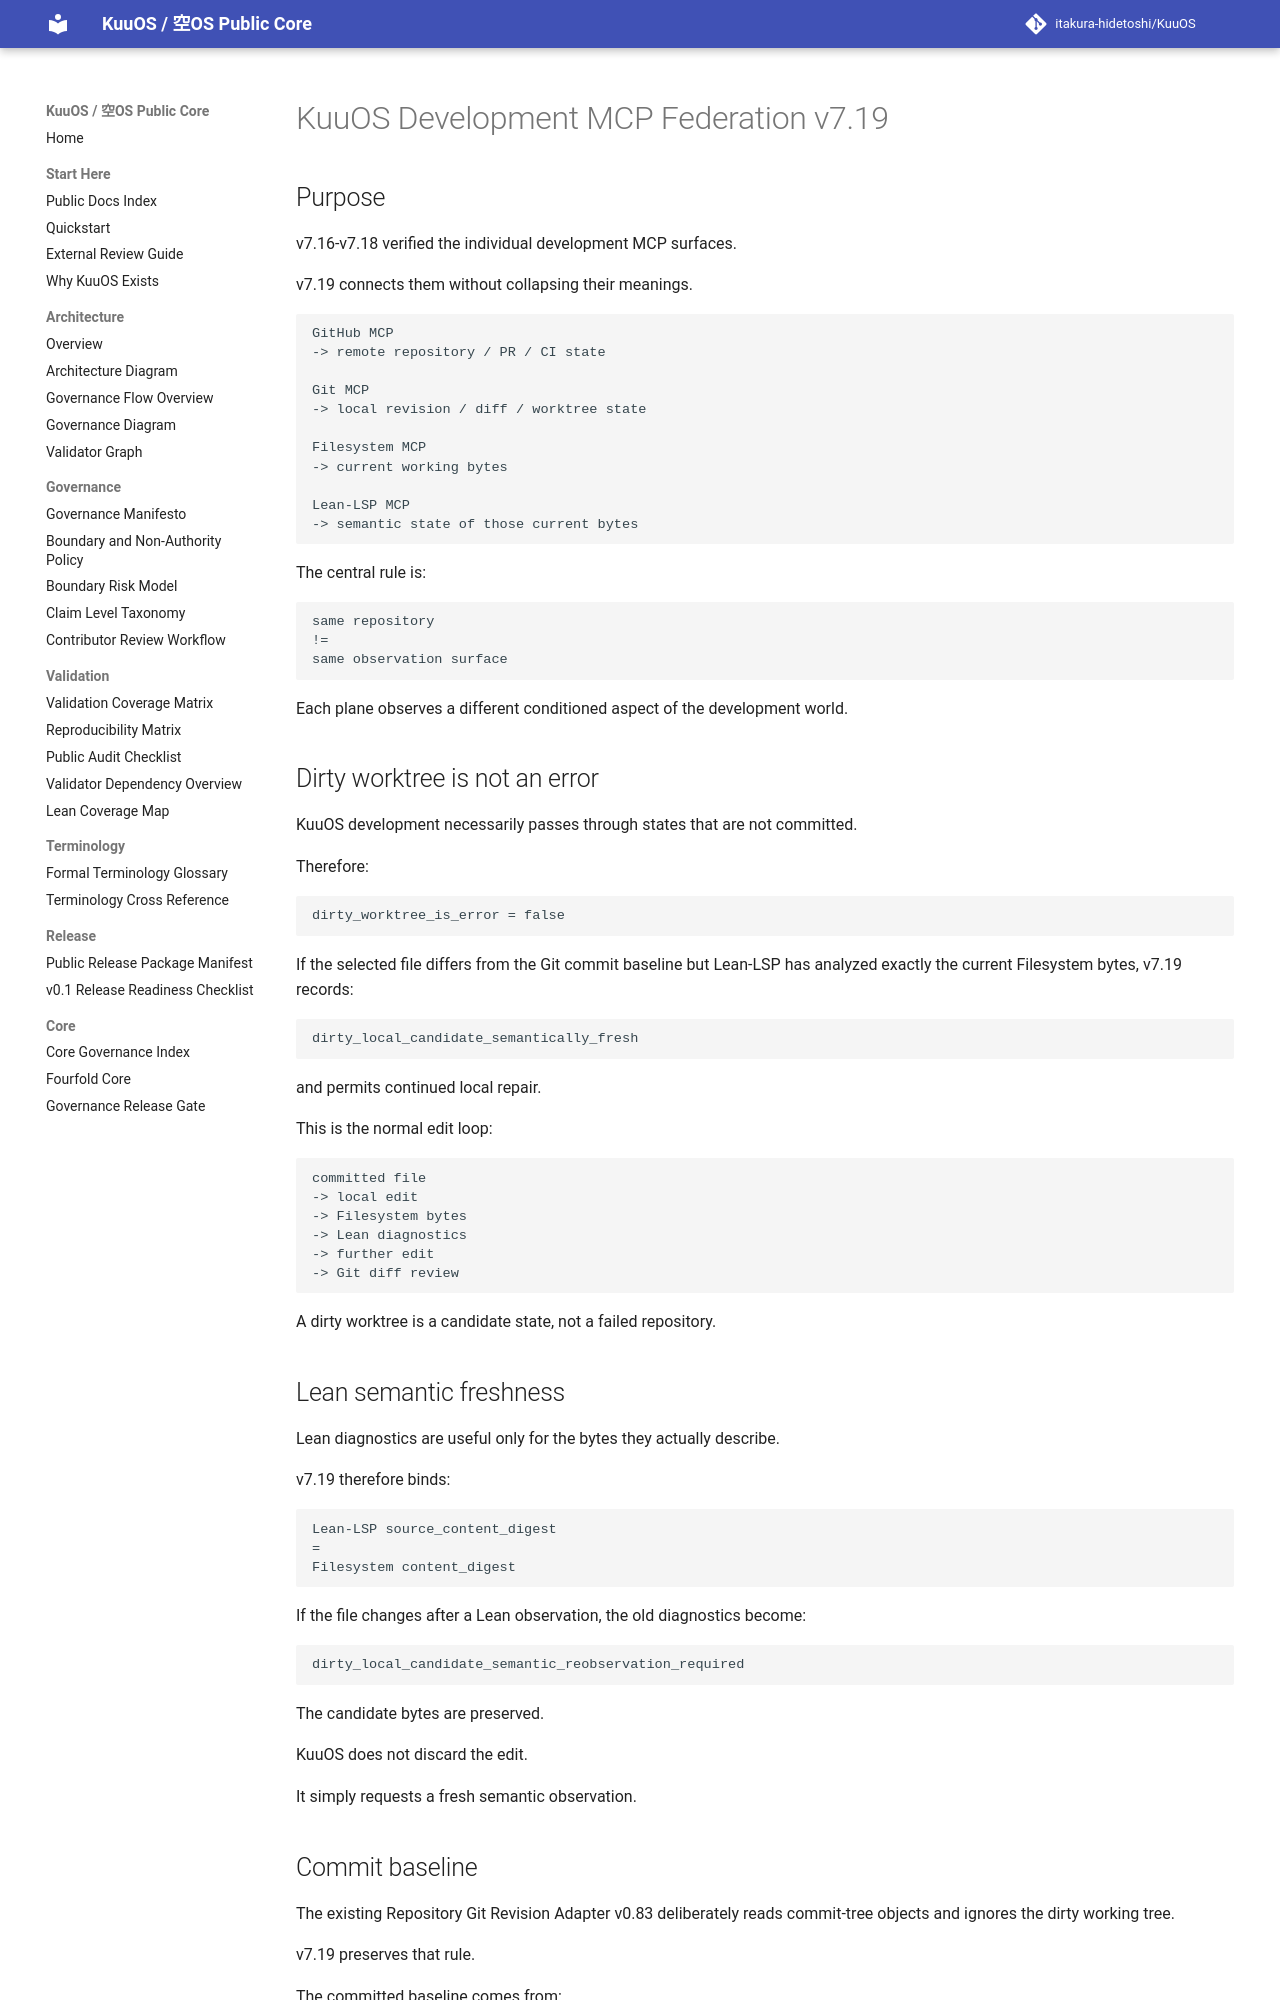

repository: itakura-hidetoshi/KuuOS · page: KUUOS_DEVELOPMENT_MCP_FEDERATION_v7_19/index.html · generator: mkdocs

# KuuOS Development MCP Federation v7.19

## Purpose

v7.16-v7.18 verified the individual development MCP surfaces.

v7.19 connects them without collapsing their meanings.

```text
GitHub MCP
-> remote repository / PR / CI state

Git MCP
-> local revision / diff / worktree state

Filesystem MCP
-> current working bytes

Lean-LSP MCP
-> semantic state of those current bytes
```

The central rule is:

```text
same repository
!=
same observation surface
```

Each plane observes a different conditioned aspect of the development world.

## Dirty worktree is not an error

KuuOS development necessarily passes through states that are not committed.

Therefore:

```text
dirty_worktree_is_error = false
```

If the selected file differs from the Git commit baseline but Lean-LSP has analyzed exactly the current Filesystem bytes, v7.19 records:

```text
dirty_local_candidate_semantically_fresh
```

and permits continued local repair.

This is the normal edit loop:

```text
committed file
-> local edit
-> Filesystem bytes
-> Lean diagnostics
-> further edit
-> Git diff review
```

A dirty worktree is a candidate state, not a failed repository.

## Lean semantic freshness

Lean diagnostics are useful only for the bytes they actually describe.

v7.19 therefore binds:

```text
Lean-LSP source_content_digest
=
Filesystem content_digest
```

If the file changes after a Lean observation, the old diagnostics become:

```text
dirty_local_candidate_semantic_reobservation_required
```

The candidate bytes are preserved.

KuuOS does not discard the edit.

It simply requests a fresh semantic observation.
